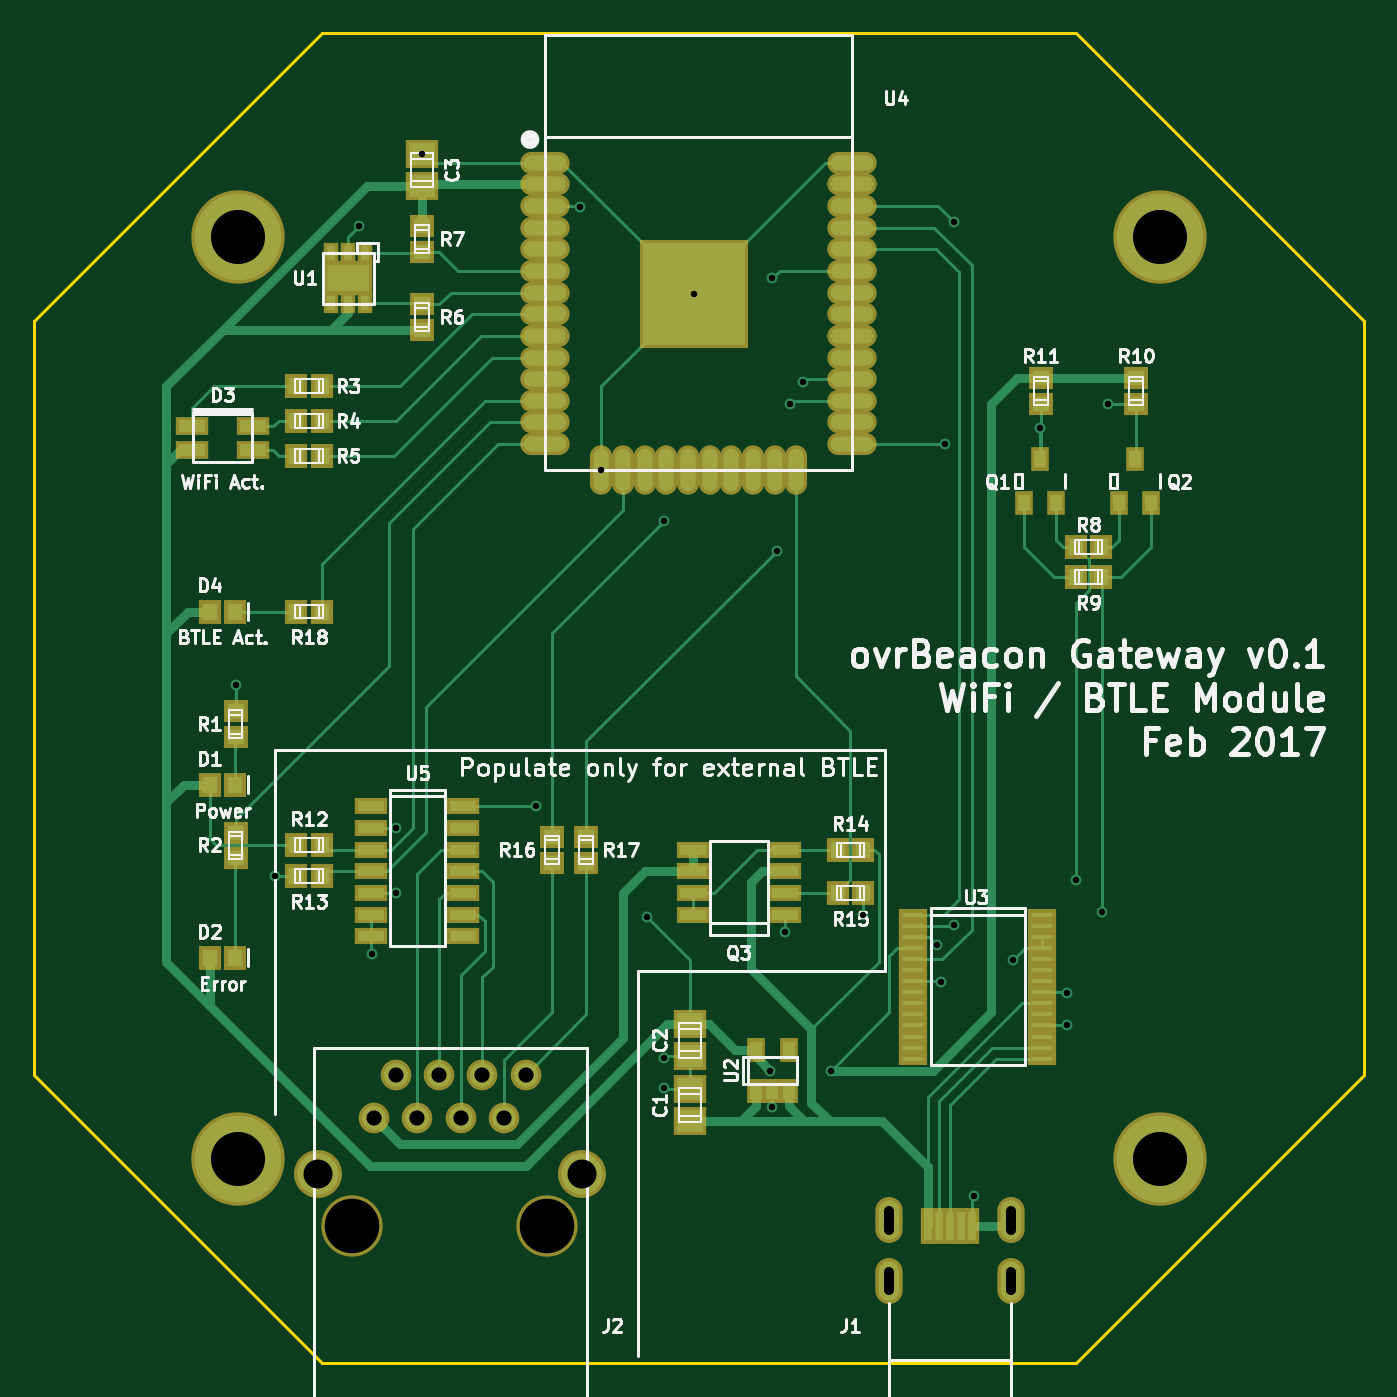
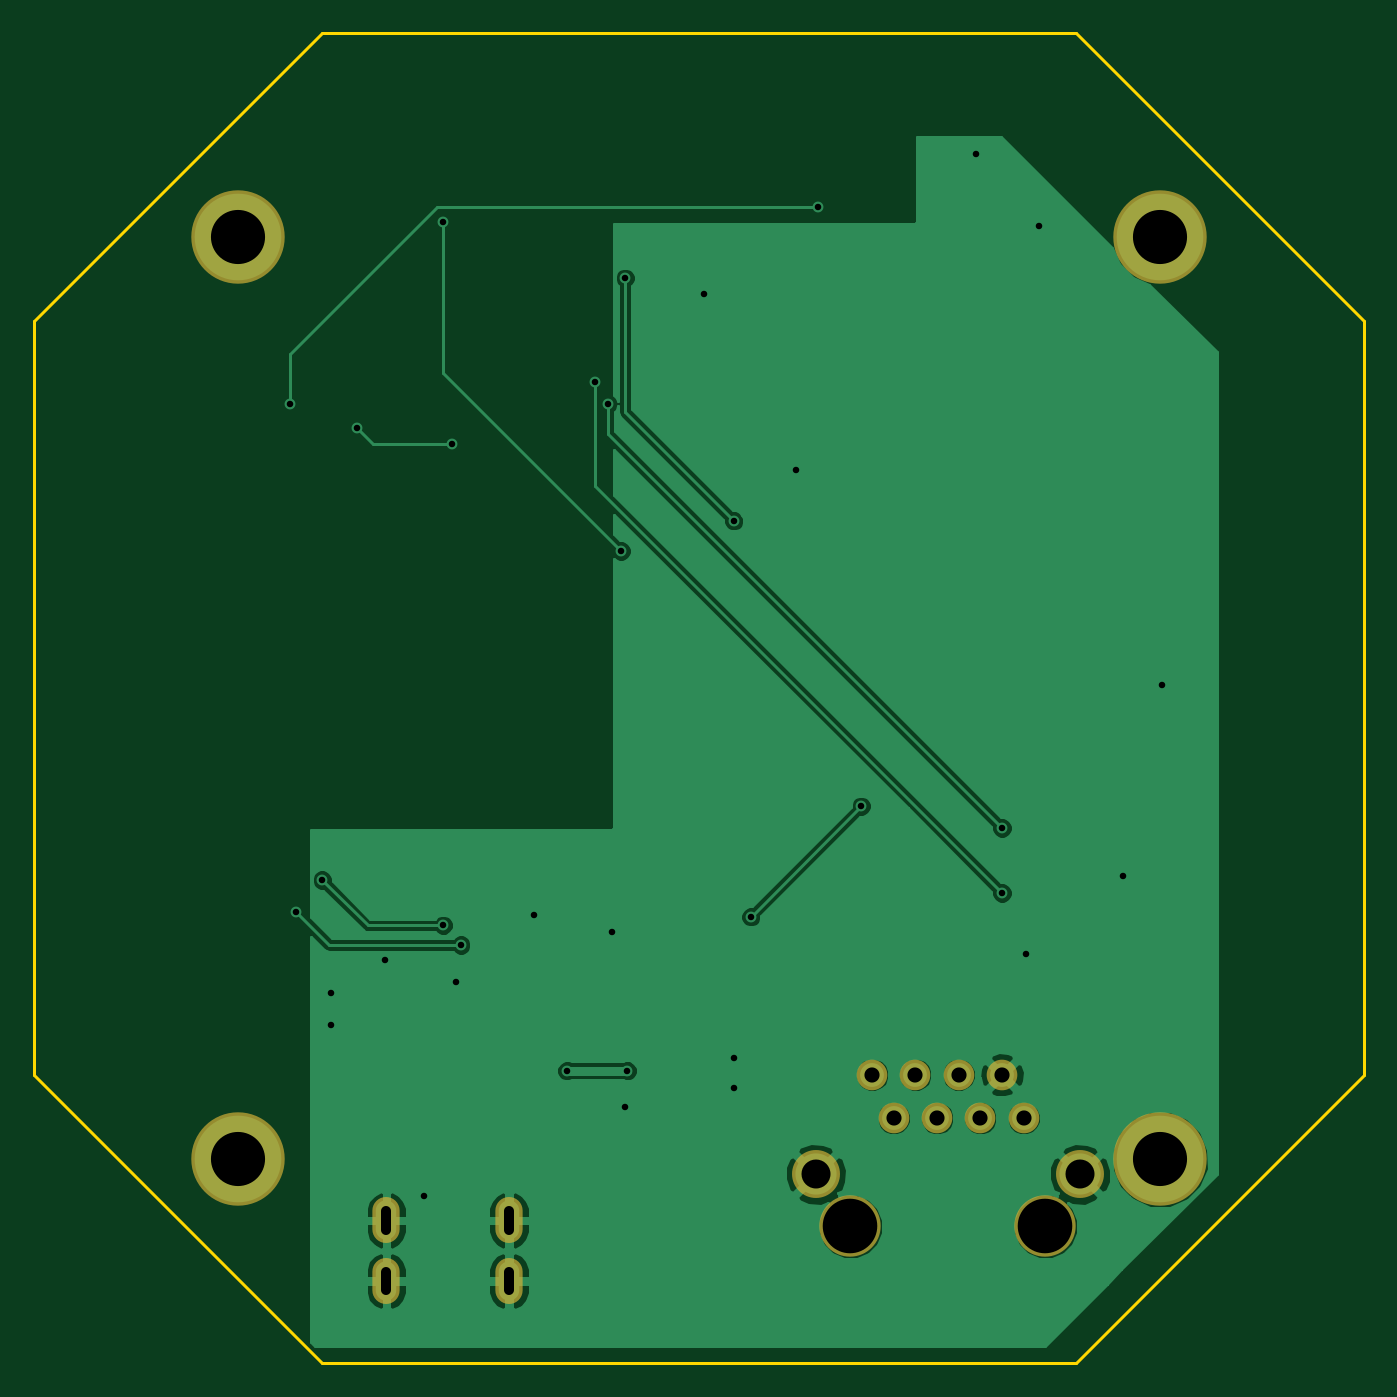
Circuit board: 9 layer files. Board 78.0 x 78.0 mm.
- bottom_copper: ovrBeaconGateway-wifi-B.Cu.gbr (36997 bytes)
- bottom_mask: ovrBeaconGateway-wifi-B.Mask.gbr (943 bytes)
- bottom_silk: ovrBeaconGateway-wifi-B.SilkS.gbr (298 bytes)
- outline: ovrBeaconGateway-wifi-Edge.Cuts.gbr (722 bytes)
- top_copper: ovrBeaconGateway-wifi-F.Cu.gbr (19835 bytes)
- top_mask: ovrBeaconGateway-wifi-F.Mask.gbr (5572 bytes)
- top_silk: ovrBeaconGateway-wifi-F.SilkS.gbr (57075 bytes)
- drill: ovrBeaconGateway-wifi-NPTH.drl (198 bytes)
- drill: ovrBeaconGateway-wifi.drl (1021 bytes)

=== bottom_copper: ovrBeaconGateway-wifi-B.Cu.gbr (36997 bytes, source omitted) ===
=== bottom_mask: ovrBeaconGateway-wifi-B.Mask.gbr ===
G04 #@! TF.FileFunction,Soldermask,Bot*
%FSLAX46Y46*%
G04 Gerber Fmt 4.6, Leading zero omitted, Abs format (unit mm)*
G04 Created by KiCad (PCBNEW 4.0.4-stable) date Friday, February 17, 2017 'PMt' 10:34:46 PM*
%MOMM*%
%LPD*%
G01*
G04 APERTURE LIST*
%ADD10C,0.100000*%
%ADD11C,1.797000*%
%ADD12C,3.600000*%
%ADD13C,2.813000*%
%ADD14O,1.600000X2.700000*%
%ADD15C,5.480000*%
G04 APERTURE END LIST*
D10*
D11*
X107950000Y-100838000D03*
X109220000Y-98298000D03*
X110490000Y-100838000D03*
X111760000Y-98298000D03*
X113030000Y-100838000D03*
X114300000Y-98298000D03*
X115570000Y-100838000D03*
X116840000Y-98298000D03*
D12*
X118110000Y-107188000D03*
X106680000Y-107188000D03*
D13*
X120145000Y-104138000D03*
X104645000Y-104138000D03*
D14*
X138132000Y-106838000D03*
X145332000Y-106838000D03*
X138132000Y-110388000D03*
X145332000Y-110388000D03*
D15*
X154051000Y-103251000D03*
X154051000Y-49149000D03*
X99949000Y-49149000D03*
X99949000Y-103251000D03*
M02*

=== bottom_silk: ovrBeaconGateway-wifi-B.SilkS.gbr ===
G04 #@! TF.FileFunction,Legend,Bot*
%FSLAX46Y46*%
G04 Gerber Fmt 4.6, Leading zero omitted, Abs format (unit mm)*
G04 Created by KiCad (PCBNEW 4.0.4-stable) date Friday, February 17, 2017 'PMt' 10:34:46 PM*
%MOMM*%
%LPD*%
G01*
G04 APERTURE LIST*
%ADD10C,0.100000*%
G04 APERTURE END LIST*
D10*
M02*

=== outline: ovrBeaconGateway-wifi-Edge.Cuts.gbr ===
G04 #@! TF.FileFunction,Profile,NP*
%FSLAX46Y46*%
G04 Gerber Fmt 4.6, Leading zero omitted, Abs format (unit mm)*
G04 Created by KiCad (PCBNEW 4.0.4-stable) date Friday, February 17, 2017 'PMt' 10:34:46 PM*
%MOMM*%
%LPD*%
G01*
G04 APERTURE LIST*
%ADD10C,0.100000*%
%ADD11C,0.200000*%
G04 APERTURE END LIST*
D10*
D11*
X149110700Y-115201700D02*
X166001700Y-98310700D01*
X87998300Y-98310700D02*
X104889300Y-115201700D01*
X149110700Y-37198300D02*
X166001700Y-54089300D01*
X87998300Y-54089300D02*
X104889300Y-37198300D01*
X104889300Y-37198300D02*
X149110700Y-37198300D01*
X166001700Y-54089300D02*
X166001700Y-98310700D01*
X149110700Y-115201700D02*
X104889300Y-115201700D01*
X87998300Y-54089300D02*
X87998300Y-98310700D01*
M02*

=== top_copper: ovrBeaconGateway-wifi-F.Cu.gbr (19835 bytes, source omitted) ===
=== top_mask: ovrBeaconGateway-wifi-F.Mask.gbr ===
G04 #@! TF.FileFunction,Soldermask,Top*
%FSLAX46Y46*%
G04 Gerber Fmt 4.6, Leading zero omitted, Abs format (unit mm)*
G04 Created by KiCad (PCBNEW 4.0.4-stable) date Friday, February 17, 2017 'PMt' 10:34:46 PM*
%MOMM*%
%LPD*%
G01*
G04 APERTURE LIST*
%ADD10C,0.100000*%
%ADD11R,1.898600X1.700480*%
%ADD12R,1.299160X1.400760*%
%ADD13R,1.900000X1.100000*%
%ADD14C,1.797000*%
%ADD15C,3.600000*%
%ADD16C,2.813000*%
%ADD17R,1.090000X1.390000*%
%ADD18R,1.950000X1.000000*%
%ADD19R,1.400760X1.299160*%
%ADD20R,0.850000X1.250000*%
%ADD21R,2.900000X2.000000*%
%ADD22R,1.100000X1.400000*%
%ADD23R,1.654000X0.712000*%
%ADD24O,2.900000X1.300000*%
%ADD25O,1.300000X2.900000*%
%ADD26R,6.400000X6.400000*%
%ADD27R,1.900000X1.000000*%
%ADD28R,0.900000X2.100000*%
%ADD29O,1.600000X2.700000*%
%ADD30C,5.480000*%
G04 APERTURE END LIST*
D10*
D11*
X110744000Y-46164500D03*
X110744000Y-44259500D03*
X126492000Y-101028500D03*
X126492000Y-99123500D03*
X126492000Y-95313500D03*
X126492000Y-97218500D03*
D12*
X98308160Y-81280000D03*
X99811840Y-81280000D03*
X98308160Y-91440000D03*
X99811840Y-91440000D03*
D13*
X97260000Y-60260000D03*
X97260000Y-61660000D03*
X100860000Y-61660000D03*
X100860000Y-60260000D03*
D14*
X107950000Y-100838000D03*
X109220000Y-98298000D03*
X110490000Y-100838000D03*
X111760000Y-98298000D03*
X113030000Y-100838000D03*
X114300000Y-98298000D03*
X115570000Y-100838000D03*
X116840000Y-98298000D03*
D15*
X118110000Y-107188000D03*
X106680000Y-107188000D03*
D16*
X120145000Y-104138000D03*
X104645000Y-104138000D03*
D17*
X146050000Y-64770000D03*
X147950000Y-64770000D03*
X147000000Y-62180000D03*
X151638000Y-64770000D03*
X153538000Y-64770000D03*
X152588000Y-62180000D03*
D18*
X132080000Y-88900000D03*
X132080000Y-87630000D03*
X132080000Y-86360000D03*
X132080000Y-85090000D03*
X126680000Y-85090000D03*
X126680000Y-86360000D03*
X126680000Y-87630000D03*
X126680000Y-88900000D03*
D19*
X99822000Y-78475840D03*
X99822000Y-76972160D03*
X99822000Y-85587840D03*
X99822000Y-84084160D03*
D12*
X103388160Y-57912000D03*
X104891840Y-57912000D03*
X103388160Y-59944000D03*
X104891840Y-59944000D03*
X103388160Y-61976000D03*
X104891840Y-61976000D03*
D19*
X110744000Y-54599840D03*
X110744000Y-53096160D03*
X110744000Y-48524160D03*
X110744000Y-50027840D03*
D12*
X149108160Y-67310000D03*
X150611840Y-67310000D03*
X150611840Y-69088000D03*
X149108160Y-69088000D03*
D19*
X152654000Y-57414160D03*
X152654000Y-58917840D03*
X147066000Y-57414160D03*
X147066000Y-58917840D03*
D12*
X103388160Y-84836000D03*
X104891840Y-84836000D03*
X104891840Y-86614000D03*
X103388160Y-86614000D03*
X136641840Y-85090000D03*
X135138160Y-85090000D03*
X135138160Y-87630000D03*
X136641840Y-87630000D03*
D19*
X118364000Y-85841840D03*
X118364000Y-84338160D03*
X120396000Y-85841840D03*
X120396000Y-84338160D03*
D20*
X107426000Y-50112000D03*
X106426000Y-50112000D03*
X105426000Y-50112000D03*
X105426000Y-53012000D03*
X106426000Y-53012000D03*
X107426000Y-53012000D03*
D21*
X106426000Y-51562000D03*
D22*
X130368000Y-99244000D03*
X131318000Y-99244000D03*
X132268000Y-99244000D03*
X132268000Y-96844000D03*
X130368000Y-96844000D03*
D23*
X139573000Y-88900000D03*
X139573000Y-89550000D03*
X139573000Y-90200000D03*
X139573000Y-90850000D03*
X139573000Y-91500000D03*
X139573000Y-92150000D03*
X139573000Y-92800000D03*
X139573000Y-93450000D03*
X139573000Y-94100000D03*
X139573000Y-94750000D03*
X139573000Y-95400000D03*
X139573000Y-96050000D03*
X139573000Y-96700000D03*
X139573000Y-97350000D03*
X147152400Y-97350000D03*
X147152400Y-96700000D03*
X147152400Y-96050000D03*
X147152400Y-95400000D03*
X147152400Y-94750000D03*
X147152400Y-94100000D03*
X147152400Y-93450000D03*
X147152400Y-92800000D03*
X147152400Y-91500000D03*
X147152400Y-92150000D03*
X147152400Y-90850000D03*
X147152400Y-90200000D03*
X147152400Y-89550000D03*
X147152400Y-88900000D03*
D24*
X136000000Y-44788000D03*
X136000000Y-46058000D03*
X136000000Y-47328000D03*
X136000000Y-48598000D03*
X136000000Y-49868000D03*
X136000000Y-51138000D03*
X136000000Y-52408000D03*
X136000000Y-53678000D03*
X136000000Y-54948000D03*
X136000000Y-56218000D03*
X136000000Y-57488000D03*
X136000000Y-58758000D03*
X136000000Y-60028000D03*
X136000000Y-61298000D03*
D25*
X132715000Y-62788000D03*
X131445000Y-62788000D03*
X130175000Y-62788000D03*
X128905000Y-62788000D03*
X127635000Y-62788000D03*
X126365000Y-62788000D03*
X125095000Y-62788000D03*
X123825000Y-62788000D03*
X122555000Y-62788000D03*
X121285000Y-62788000D03*
D24*
X118000000Y-61298000D03*
X118000000Y-60028000D03*
X118000000Y-58758000D03*
X118000000Y-57488000D03*
X118000000Y-56218000D03*
X118000000Y-54948000D03*
X118000000Y-53678000D03*
X118000000Y-52408000D03*
X118000000Y-51138000D03*
X118000000Y-49868000D03*
X118000000Y-48598000D03*
X118000000Y-47328000D03*
X118000000Y-46058000D03*
X118000000Y-44788000D03*
D26*
X126700000Y-52488000D03*
D27*
X107790000Y-82550000D03*
X107790000Y-83820000D03*
X107790000Y-85090000D03*
X107790000Y-86360000D03*
X107790000Y-87630000D03*
X107790000Y-88900000D03*
X107790000Y-90170000D03*
X113190000Y-90170000D03*
X113190000Y-88900000D03*
X113190000Y-87630000D03*
X113190000Y-86360000D03*
X113190000Y-85090000D03*
X113190000Y-83820000D03*
X113190000Y-82550000D03*
D28*
X141732000Y-107188000D03*
X141082000Y-107188000D03*
X142382000Y-107188000D03*
X140432000Y-107188000D03*
X143032000Y-107188000D03*
D29*
X138132000Y-106838000D03*
X145332000Y-106838000D03*
X138132000Y-110388000D03*
X145332000Y-110388000D03*
D30*
X154051000Y-103251000D03*
X154051000Y-49149000D03*
X99949000Y-49149000D03*
X99949000Y-103251000D03*
D12*
X98308160Y-71120000D03*
X99811840Y-71120000D03*
X103388160Y-71120000D03*
X104891840Y-71120000D03*
M02*

=== top_silk: ovrBeaconGateway-wifi-F.SilkS.gbr (57075 bytes, source omitted) ===
=== drill: ovrBeaconGateway-wifi-NPTH.drl ===
M48
;DRILL file {KiCad 4.0.4-stable} date Friday, February 17, 2017 'PMt' 10:34:56 PM
;FORMAT={-:-/ absolute / inch / decimal}
FMAT,2
INCH,TZ
T1C0.126
%
G90
G05
M72
T1
X4.2Y-4.22
X4.65Y-4.22
T0
M30

=== drill: ovrBeaconGateway-wifi.drl ===
M48
;DRILL file {KiCad 4.0.4-stable} date Friday, February 17, 2017 'PMt' 10:34:56 PM
;FORMAT={-:-/ absolute / inch / decimal}
FMAT,2
INCH,TZ
T1C0.015
T2C0.024
T3C0.035
T4C0.067
T5C0.125
%
G90
G05
M72
T1
X3.93Y-2.97
X4.02Y-3.41
X4.215Y-1.91
X4.245Y-3.59
X4.3Y-3.3
X4.3Y-3.45
X4.36Y-1.7425
X4.625Y-3.25
X4.725Y-1.865
X4.775Y-2.472
X4.88Y-3.505
X4.92Y-2.59
X4.92Y-3.83
X4.92Y-3.9
X4.9882Y-2.0665
X5.165Y-3.86
X5.17Y-2.03
X5.17Y-3.945
X5.18Y-2.66
X5.2Y-3.54
X5.21Y-2.32
X5.24Y-2.27
X5.305Y-3.86
X5.38Y-3.5
X5.55Y-3.57
X5.56Y-3.655
X5.569Y-2.414
X5.59Y-1.9
X5.59Y-3.525
X5.635Y-4.15
X5.725Y-3.605
X5.789Y-2.377
X5.85Y-3.68
X5.85Y-3.755
X5.87Y-3.42
X5.93Y-3.495
X5.945Y-2.32
T3
X4.25Y-3.97
X4.3Y-3.87
X4.35Y-3.97
X4.4Y-3.87
X4.45Y-3.97
X4.5Y-3.87
X4.55Y-3.97
X4.6Y-3.87
T4
X4.1199Y-4.0999
X4.7301Y-4.0999
T5
X3.935Y-1.935
X3.935Y-4.065
X6.065Y-1.935
X6.065Y-4.065
T2
X5.4383Y-4.2279G85X5.4383Y-4.1846
G05
X5.4383Y-4.3676G85X5.4383Y-4.3243
G05
X5.7217Y-4.2279G85X5.7217Y-4.1846
G05
X5.7217Y-4.3676G85X5.7217Y-4.3243
G05
T0
M30
